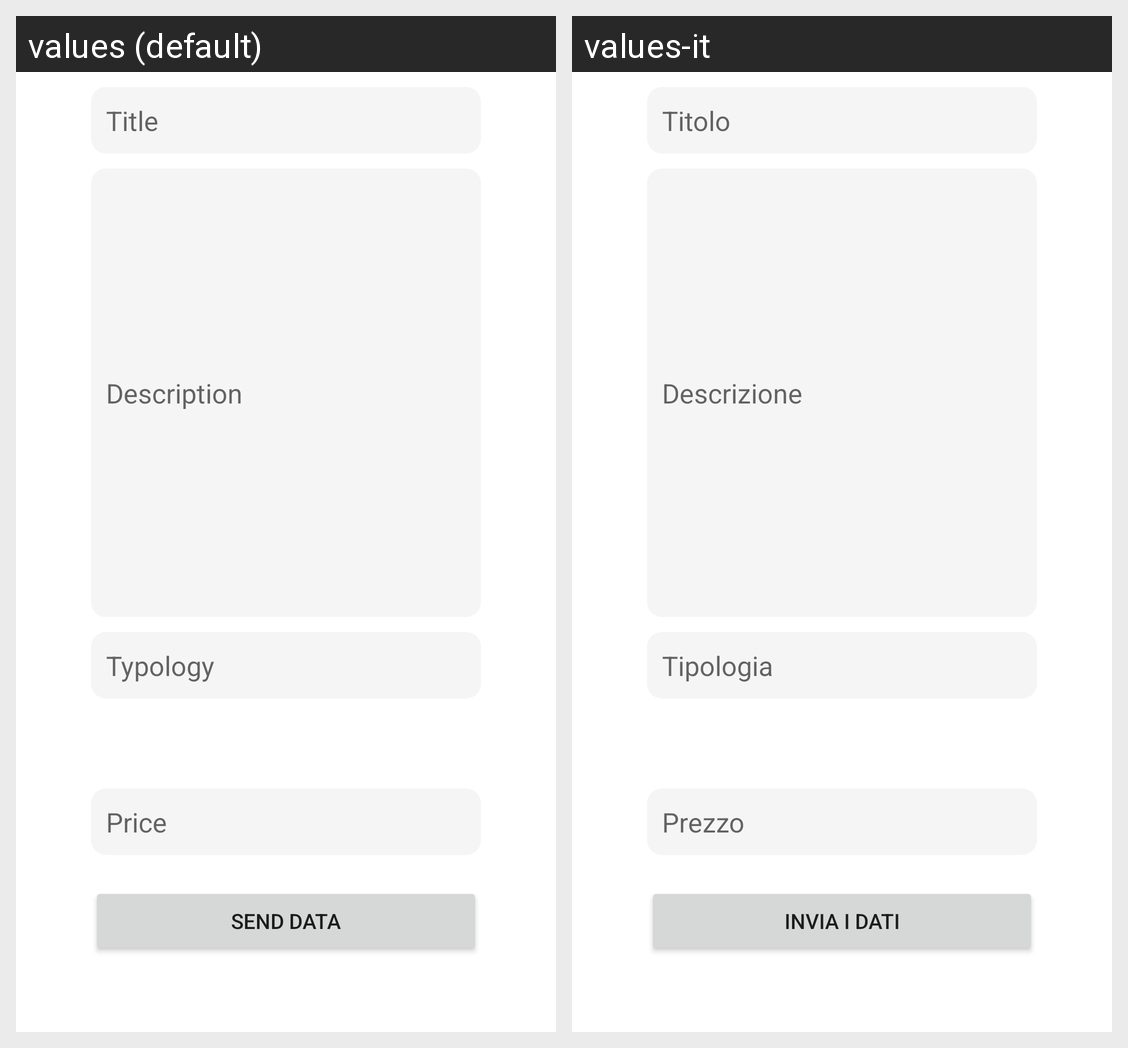

The Android screen above is rendered under two locales of the same app. Produce the string resources it draws, with the default and per-locale values.
Android screen res/layout/fragment_nuovo_annuncio_dati.xml rendered under 2 locales, left to right: values (default), values-it. Device: Nexus 5 (rendered at 1080×1920; each locale shown at half size, 540×960, under a caption strip naming it); theme Theme.UsedBooks.
Strings drawn on this screen, with the default value and each locale's value (text and hints the layout hard-codes, and strings that could not be matched under every locale, appear in the picture but are not listed):

title
  values: Title
  values-it: Titolo

description
  values: Description
  values-it: Descrizione

typology
  values: Typology
  values-it: Tipologia

price
  values: Price
  values-it: Prezzo

send_data
  values: Send data
  values-it: Invia i dati
